Run: headless pygame with SDL's dummy video driver; simulated clock (each Clock.tick advances the game by its frame time, no real sleeping); random seed 0; keys injected as events and as key.get_pressed() state; no mouse input.
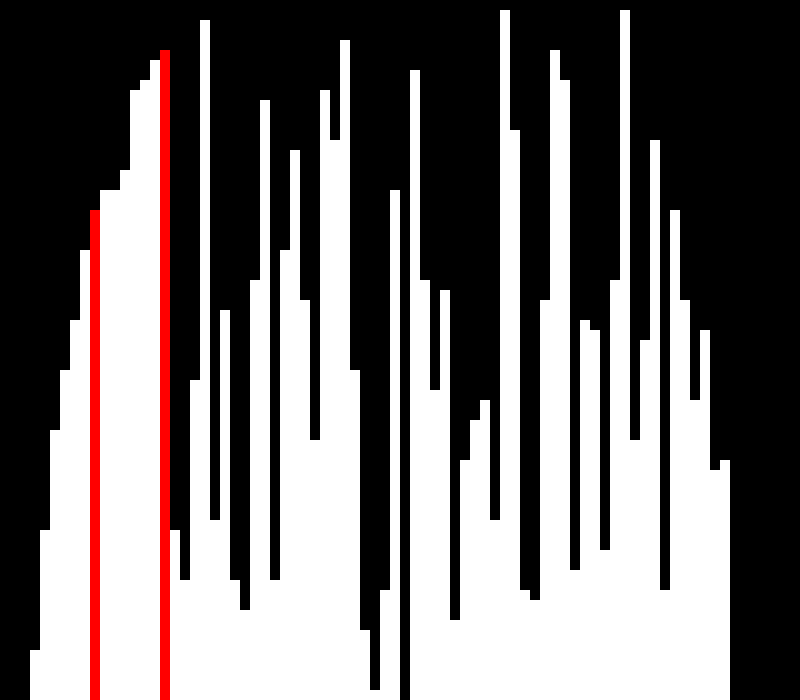
Frame 1 of 4 · flips 1–60 · no input
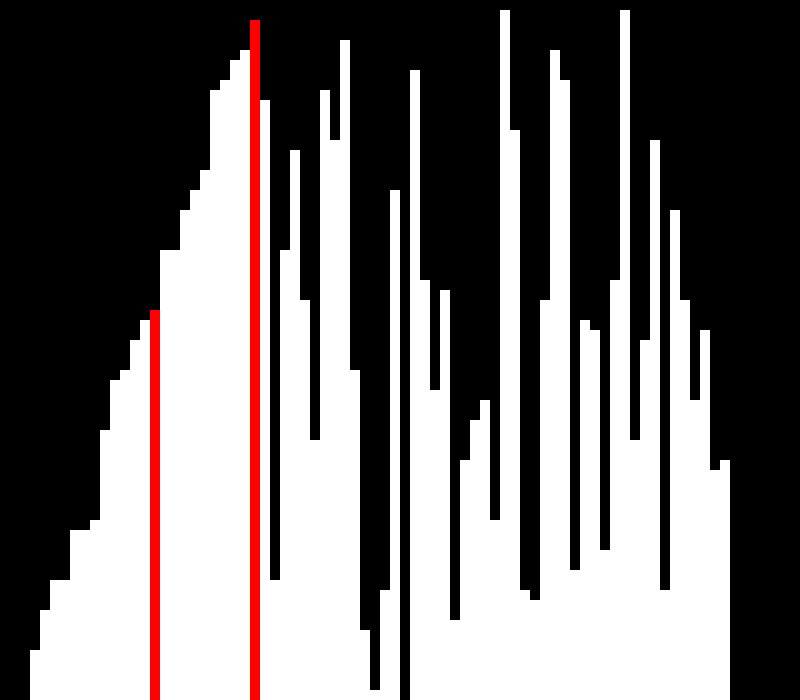
Frame 2 of 4 · flips 61–180 · tapped SPACE, RETURN · held RIGHT (→), D
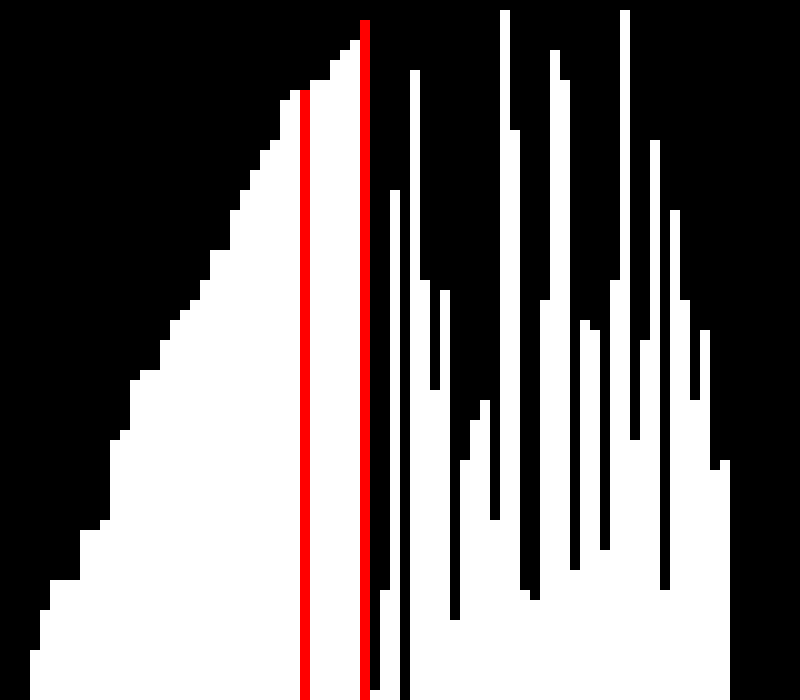
Frame 3 of 4 · flips 181–300 · held DOWN (↓), S
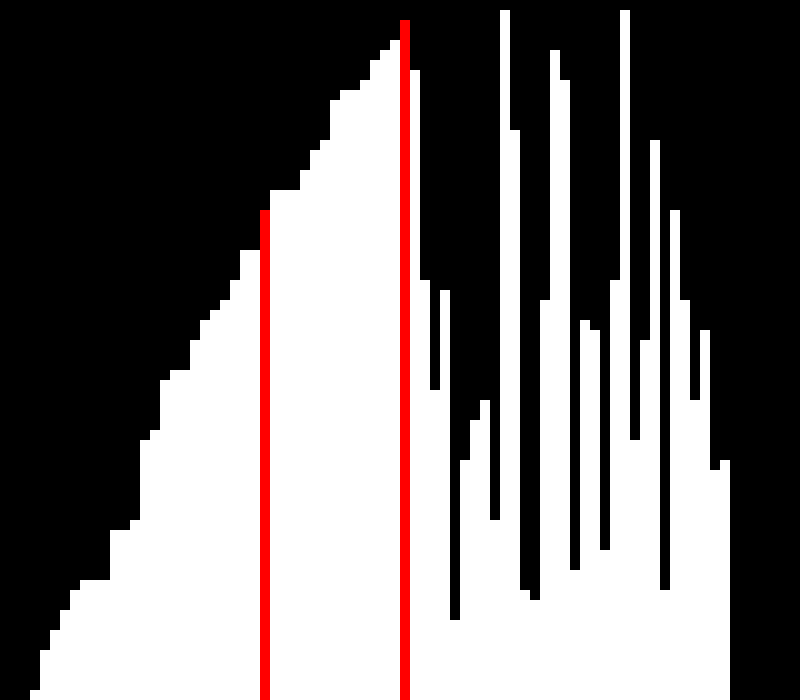
Frame 4 of 4 · flips 301–420 · held LEFT (←), A, UP (↑), W

The pygame program that drew these frames:

import pygame  
import time
import random

grey = (155, 155, 155)
Red = (255,0,0) 
Blue = (0,0,255)  
empty = (50,50,50)
black = (0,0,0)  
white = (255,255,255)  

# lst = []

# for i in range(1,51):
#     lst.append(i)
    
# lst = [21,42,19,4,24,16,23,7,1,6,5,34,27,18,50,43,21,52,47,39,25,46,13,12,34,20,10,9,4,35,5,8,23]

lst = []
for i in range(70):
    lst.append(random.randint(1,70))

pygame.init()  
screen = pygame.display.set_mode((800, 700))  
done = False  

def insertionSort(arr):
     
    # Traverse through 1 to len(arr)
    for i in range(1, len(arr)):
 
        key = arr[i]
 
        # Move elements of arr[0..i-1], that are
        # greater than key, to one position ahead
        # of their current position
        j = i-1
        while j >= 0 and key < arr[j] :
                arr[j + 1] = arr[j]
                j -= 1
        arr[j + 1] = key
  
  
c = 0

while not done:  
    
    pygame.draw.rect(screen, black, [0, 0, 800, 700])
    for event in pygame.event.get():  
        if event.type == pygame.QUIT:  
            done = True  

    color = white
    x = 30
    y = 700
    
    if c==0:
        for i in range(1, len(lst)):
            pygame.draw.rect(screen, black, [0, 0, 800, 700])
            time.sleep(0.1)
        
            key = lst[i]
            j = i-1
        
            while j >= 0 and key < lst[j] :
                pygame.draw.rect(screen, black, [0, 0, 800, 700])
                lst[j + 1] = lst[j]
                j -= 1
                for m in range(len(lst)):
                    for n in range(lst[m]):
                        if m == i or m == j:
                            pygame.draw.rect(screen, Red, [x+(10*m), y-(10*n), 10, 10]) 
                        else:
                            pygame.draw.rect(screen, color, [x+(10*m), y-(10*n), 10, 10]) 
                pygame.display.update() 
            lst[j + 1] = key
            pygame.display.update() 
            
            
        c+=1
    else:
        for m in range(len(lst)):
            for n in range(lst[m]):
                pygame.draw.rect(screen, color, [x+(10*m), y-(10*n), 10, 10]) 
              
    # pygame.display.update()       
    pygame.display.flip()  
